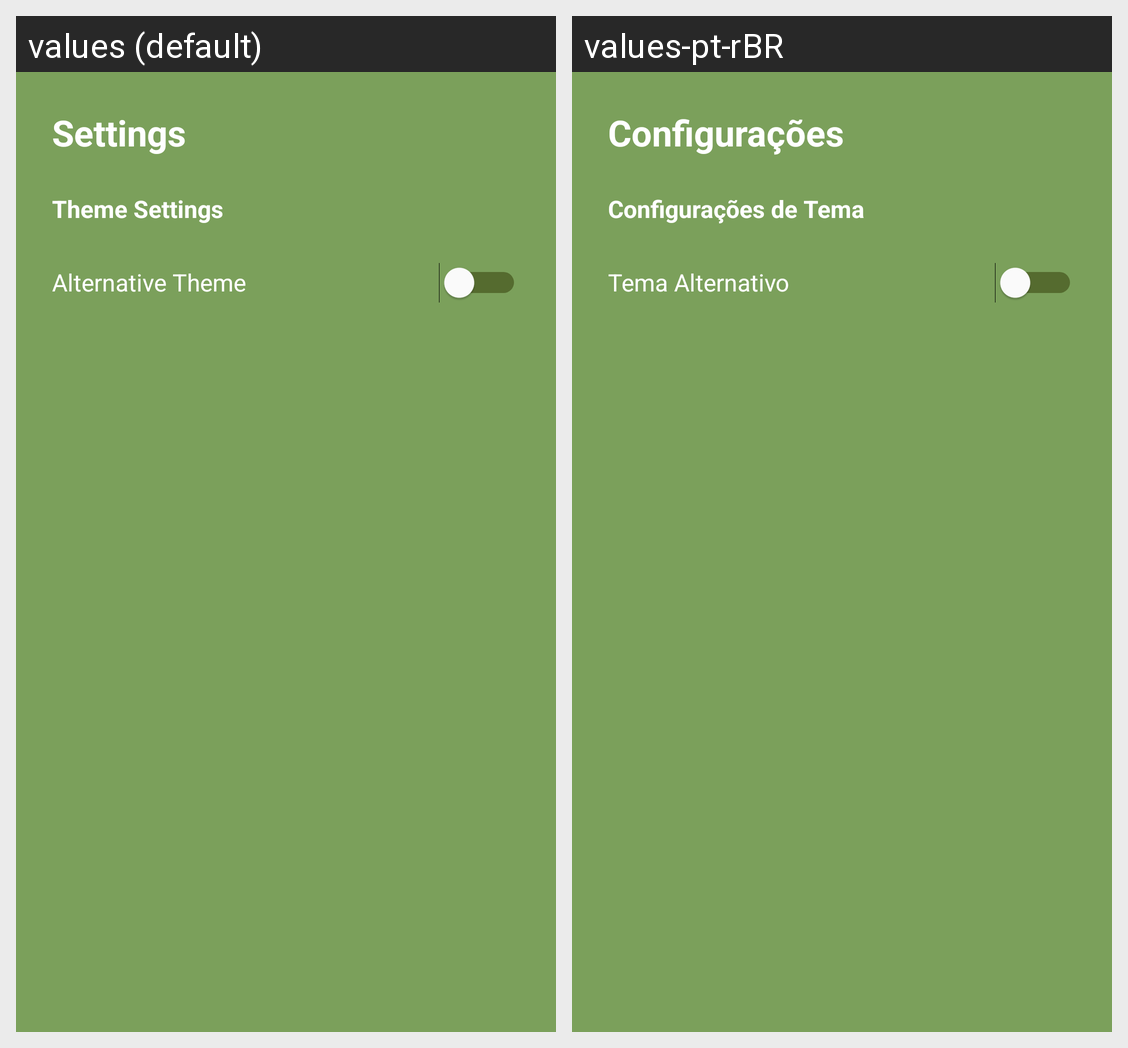

For this localized Android screen grid, give each drawn string resource with its value in every locale shown.
Android screen res/layout/fragment_settings.xml rendered under 2 locales, left to right: values (default), values-pt-rBR. Device: Nexus 5 (rendered at 1080×1920; each locale shown at half size, 540×960, under a caption strip naming it); theme Theme.SoilAnalyzer.
Strings drawn on this screen, with the default value and each locale's value (text and hints the layout hard-codes, and strings that could not be matched under every locale, appear in the picture but are not listed):

SettingsTitle
  values: Settings
  values-pt-rBR: Configurações

ThemeSettingsText
  values: Theme Settings
  values-pt-rBR: Configurações de Tema

SettingAlternativeThemeText
  values: Alternative Theme
  values-pt-rBR: Tema Alternativo
